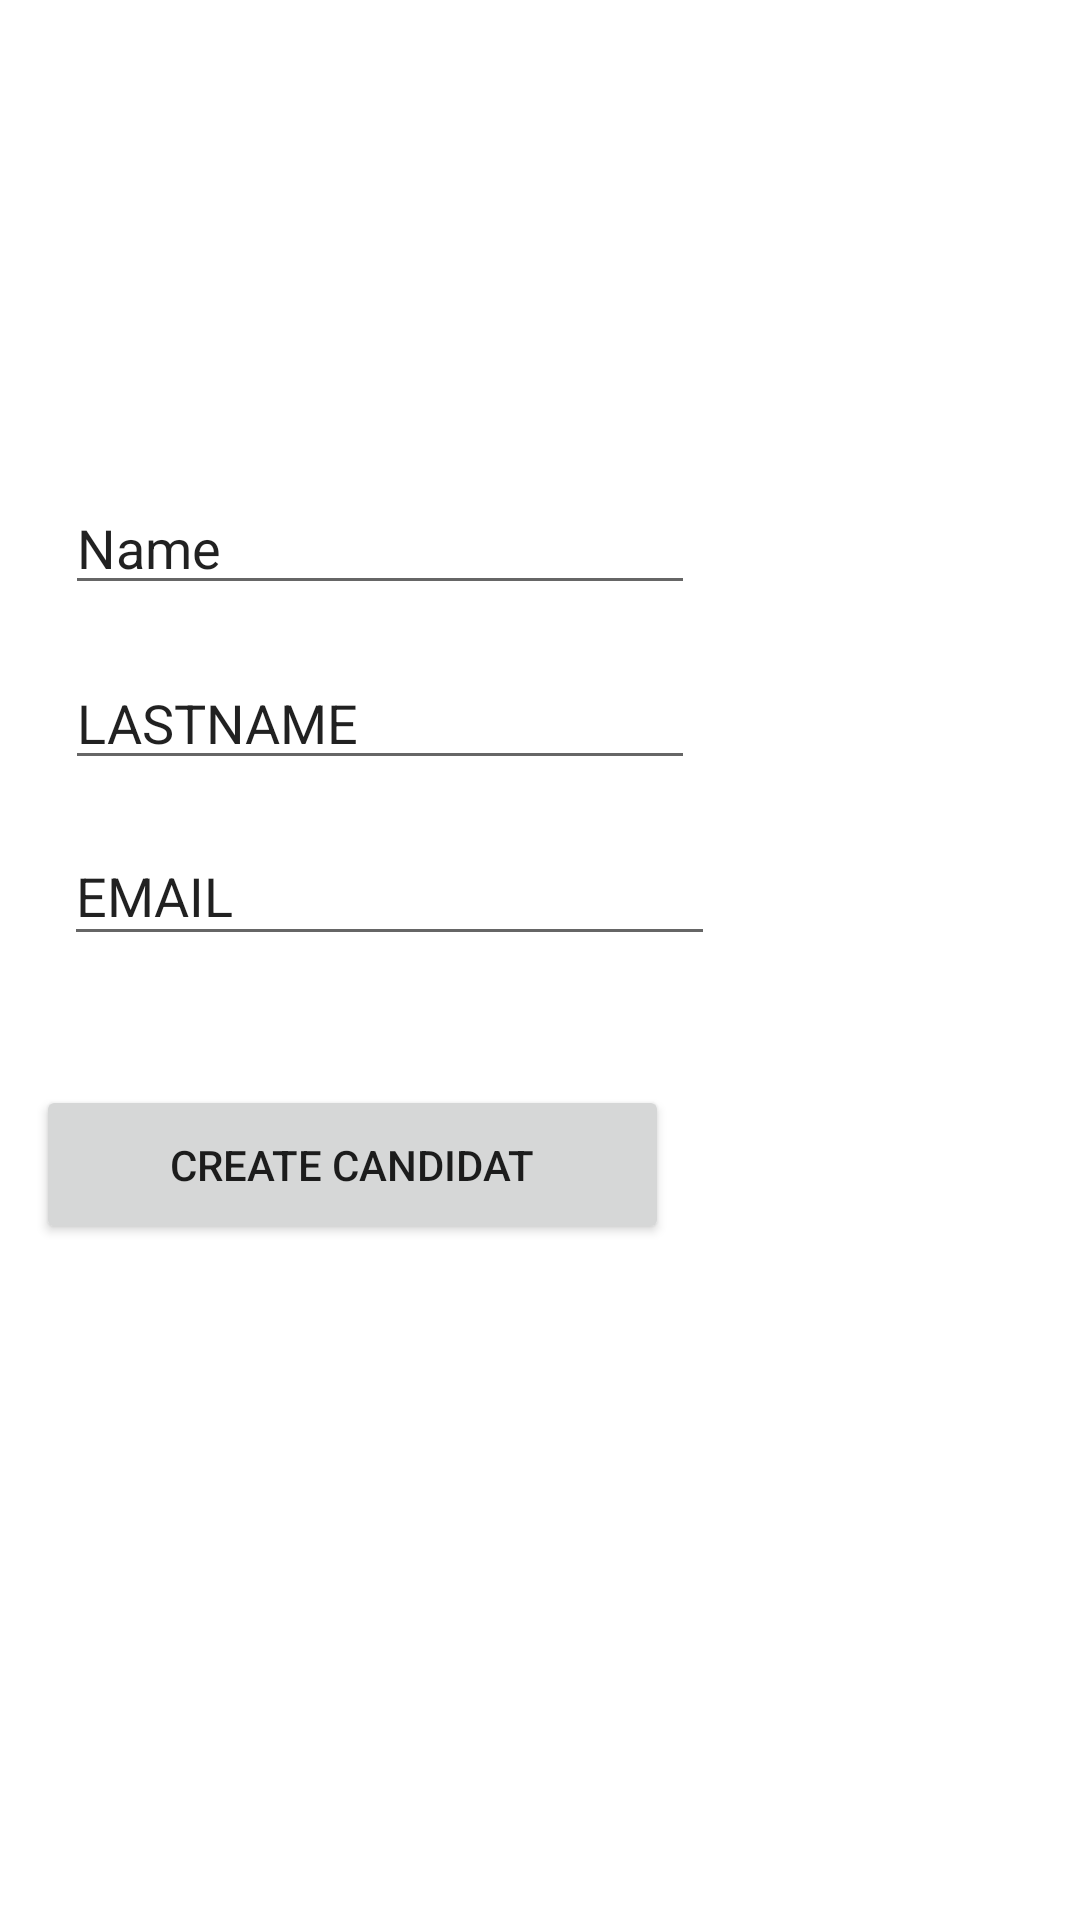

Reconstruct the res/layout file that produces this screen, plus the resources it refers to.
<!-- AndroidManifest.xml: application theme Theme.NewProjet -->
<!-- res/layout/activity_create_candidat.xml -->
<?xml version="1.0" encoding="utf-8"?>
<androidx.constraintlayout.widget.ConstraintLayout xmlns:android="http://schemas.android.com/apk/res/android"
    xmlns:app="http://schemas.android.com/apk/res-auto"
    xmlns:tools="http://schemas.android.com/tools"
    android:layout_width="match_parent"
    android:layout_height="match_parent"
    tools:context=".CreateCandidat">


    <Button
        android:id="@+id/buttonCreateCandidat"
        android:layout_width="211dp"
        android:layout_height="53dp"
        android:layout_alignParentLeft="true"
        android:layout_alignParentTop="true"
        android:text="Create Candidat"
        app:layout_constraintBottom_toBottomOf="parent"
        app:layout_constraintEnd_toEndOf="parent"
        app:layout_constraintHorizontal_bias="0.08"
        app:layout_constraintStart_toStartOf="parent"
        app:layout_constraintTop_toTopOf="parent"
        app:layout_constraintVertical_bias="0.616"
        tools:ignore="MissingConstraints" />

    <EditText
        android:id="@+id/editTextTName2"
        android:layout_width="wrap_content"
        android:layout_height="wrap_content"
        android:ems="10"
        android:inputType="textPersonName"
        android:text="Name"
        app:layout_constraintBottom_toBottomOf="parent"
        app:layout_constraintEnd_toEndOf="parent"
        app:layout_constraintHorizontal_bias="0.144"
        app:layout_constraintStart_toStartOf="parent"
        app:layout_constraintTop_toTopOf="parent"
        app:layout_constraintVertical_bias="0.268" />

    <EditText
        android:id="@+id/editTextLastname"
        android:layout_width="wrap_content"
        android:layout_height="wrap_content"
        android:ems="10"
        android:inputType="textPersonName"
        android:text="LASTNAME"
        app:layout_constraintBottom_toBottomOf="parent"
        app:layout_constraintEnd_toEndOf="parent"
        app:layout_constraintHorizontal_bias="0.144"
        app:layout_constraintStart_toStartOf="parent"
        app:layout_constraintTop_toTopOf="parent"
        app:layout_constraintVertical_bias="0.365" />

    <EditText
        android:id="@+id/editTextEmail"
        android:layout_width="217dp"
        android:layout_height="43dp"
        android:ems="10"
        android:inputType="textPersonName"
        android:text="EMAIL"
        app:layout_constraintBottom_toBottomOf="parent"
        app:layout_constraintEnd_toEndOf="parent"
        app:layout_constraintHorizontal_bias="0.149"
        app:layout_constraintStart_toStartOf="parent"
        app:layout_constraintTop_toTopOf="parent"
        app:layout_constraintVertical_bias="0.462" />

</androidx.constraintlayout.widget.ConstraintLayout>
<!-- resources referenced by this layout -->
<resources>
  <style name="Theme.NewProjet" parent="Theme.MaterialComponents.Light.NoActionBar">
          
          <item name="colorPrimary">@color/purple_500</item>
          <item name="colorPrimaryVariant">@color/purple_700</item>
          <item name="colorOnPrimary">@color/white</item>
          
          <item name="colorSecondary">@color/teal_200</item>
          <item name="colorSecondaryVariant">@color/teal_700</item>
          <item name="colorOnSecondary">@color/black</item>
          
          <item name="android:statusBarColor" tools:targetApi="l">?attr/colorPrimaryVariant</item>
          
      </style>
  <!-- not gathered from this repository: default colours our renderer supplied (Android Studio template values) -->
  <color name="purple_500">#FF6200EE</color>
  <color name="purple_700">#FF3700B3</color>
  <color name="teal_200">#FF03DAC5</color>
  <color name="teal_700">#FF018786</color>
  <color name="black">#FF000000</color>
  <color name="white">#FFFFFFFF</color>
</resources>
